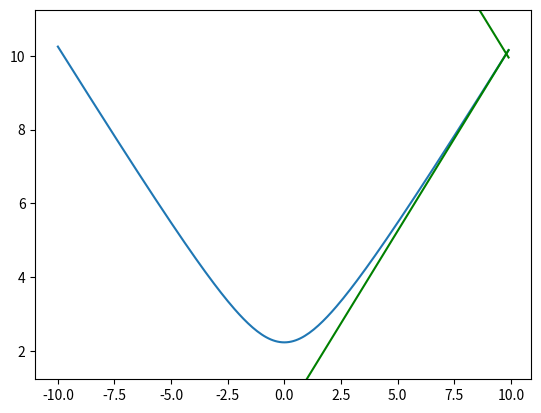

The matplotlib source for this figure:
import numpy as np
import scipy as sp
from matplotlib import pyplot as plt
from matplotlib.animation import FuncAnimation

'''
This animation shows the "Lipschitz cone" at every point of a function.
If a function is G-Lipschitz, it should never enter the cone.
Thus we can perform a visual inspection of whether functions are Lipschitz continuous.
'''

G = 1

def test_func(x):
    return np.sqrt(x**2 + 5)

def cone_line1(x, y, index):
    global G
    result = [G*(cur_x-x[index])+y[index] for cur_x in x]
    return result

def cone_line2(x, y, index):
    global G
    result = [-G*(cur_x-x[index])+y[index] for cur_x in x]
    return result


fig, ax = plt.subplots()

x = np.array([cur_x for cur_x in np.arange(-10,10,.1)])
y = np.array([test_func(cur_x) for cur_x in x])

plt.xlim(min(x)-1, max(x)+1)
plt.ylim(min(y)-1, max(y)+1)

plt.plot(x,y)
cone_ln1, = plt.plot(x, cone_line1(x,y,1), 'g')
cone_ln2, = plt.plot(x, cone_line2(x,y,1), 'g')

def update(frame):
    global x
    global y
    cone_ln1.set_data(x, cone_line1(x,y,frame+1))
    cone_ln2.set_data(x, cone_line2(x,y,frame+1))

    return cone_ln1, cone_ln2,

ani = FuncAnimation(fig, update, frames=len(x)-2, interval=50,
                    blit=True)

ani.save("lipschitz_test.gif")

plt.show()
